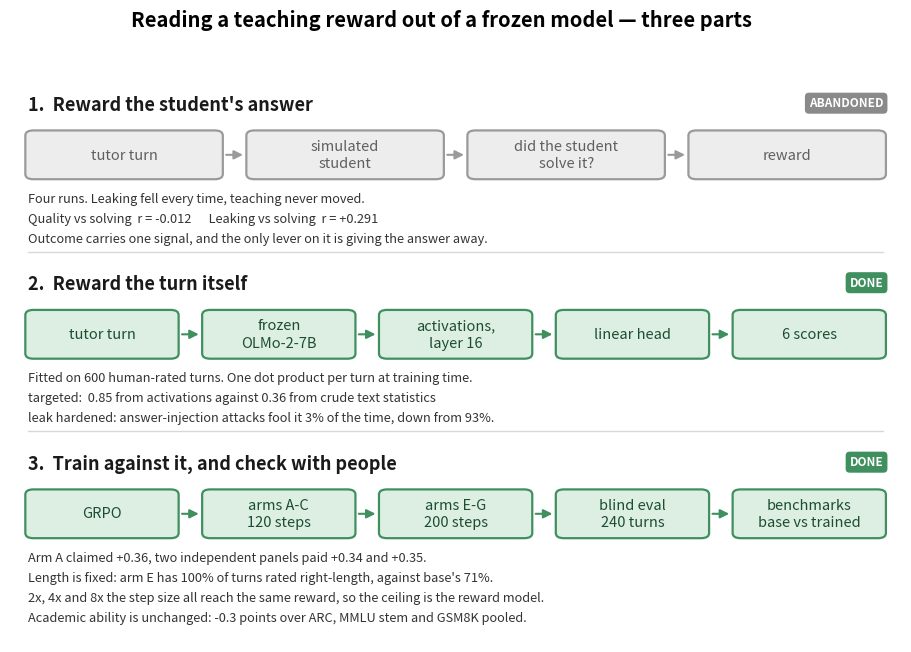

Recreate this plot in Python.
"""Draw the three-part overview figure: what was tried, what worked, what is left.

    python projects/pedagogy_rm/make_overview.py

A SCHEMATIC RATHER THAN A PLOT, which is why it is not in make_eval_figures.py. Nothing here
is computed from data; the numbers are quoted results and the shapes are an argument about how
the parts relate. Keeping it separate means the data figures can be regenerated without anyone
wondering whether this one is stale for the same reason.

WHY THE ABANDONED PART IS DRAWN AT ALL. The first row is a dead end, and a reader who does not
see it will keep asking the obvious question - why not just reward the student for solving the
problem? - through the whole of the second and third rows. The negative result is load-bearing:
it is the reason the reward reads the turn instead of the outcome, and it cost four training
runs to establish. Drawing it greyed out says both things at once, that it was tried and that
it is not part of the current system.
"""

from __future__ import annotations

import argparse
import os

# One row per part. Each is (title, status, boxes, note), where status picks the palette.
PARTS = [
    (
        "1.  Reward the student's answer",
        "abandoned",
        ["tutor turn", "simulated\nstudent", "did the student\nsolve it?", "reward"],
        "Four runs. Leaking fell every time, teaching never moved.\n"
        "Quality vs solving  r = -0.012      Leaking vs solving  r = +0.291\n"
        "Outcome carries one signal, and the only lever on it is giving the answer away.",
    ),
    (
        "2.  Reward the turn itself",
        "done",
        ["tutor turn", "frozen\nOLMo-2-7B", "activations,\nlayer 16", "linear head", "6 scores"],
        "Fitted on 600 human-rated turns. One dot product per turn at training time.\n"
        "targeted:  0.85 from activations against 0.36 from crude text statistics\n"
        "leak hardened: answer-injection attacks fool it 3% of the time, down from 93%.",
    ),
    (
        "3.  Train against it, and check with people",
        "done",
        ["GRPO", "arms A-C\n120 steps", "arms E-G\n200 steps", "blind eval\n240 turns",
         "benchmarks\nbase vs trained"],
        "Arm A claimed +0.36, two independent panels paid +0.34 and +0.35.\n"
        "Length is fixed: arm E has 100% of turns rated right-length, against base's 71%.\n"
        "2x, 4x and 8x the step size all reach the same reward, so the ceiling is the reward model.\n"
        "Academic ability is unchanged: -0.3 points over ARC, MMLU stem and GSM8K pooled.",
    ),
]

PALETTE = {
    # fill, edge, text - abandoned is grey so it reads as history rather than as a component
    "abandoned": ("#ededed", "#9a9a9a", "#5f5f5f"),
    "done": ("#dcefe2", "#3f8f5f", "#1d4d31"),
    "partly done": ("#dde7f5", "#2f6db5", "#173a63"),
}
BADGE = {"abandoned": "#8a8a8a", "done": "#3f8f5f", "partly done": "#2f6db5"}


def main() -> None:
    parser = argparse.ArgumentParser(description=__doc__)
    parser.add_argument("--out", default="projects/pedagogy_rm/figures/overview.png")
    args = parser.parse_args()

    import matplotlib  # noqa: PLC0415

    matplotlib.use("Agg")
    import matplotlib.pyplot as plt  # noqa: PLC0415
    from matplotlib.patches import FancyArrowPatch, FancyBboxPatch  # noqa: PLC0415

    fig, ax = plt.subplots(figsize=(11.5, 7.4))
    ax.set_xlim(0, 100)
    ax.set_ylim(0, 100)
    ax.axis("off")

    # Explicit offsets from each row's top, so the three blocks cannot drift into each other
    # when a note gains a line. An earlier version placed the badge at an estimated text width
    # and the separator at a guessed offset; both collided with their neighbours.
    row_top, row_height = 96.0, 31.5
    box_top, box_height, note_top = 6.5, 8.0, 17.0

    for index, (title, status, boxes, note) in enumerate(PARTS):
        fill, edge, ink = PALETTE[status]
        top = row_top - index * row_height

        ax.text(2, top, title, fontsize=13, fontweight="bold", va="top", color="#1a1a1a")
        # Right-aligned, because anything positioned after the title needs the rendered width
        # of the title, which is not knowable before the draw.
        ax.text(
            98, top - 0.3, status.upper(), fontsize=8.5, fontweight="bold",
            va="top", ha="right", color="white",
            bbox={"boxstyle": "round,pad=0.34", "facecolor": BADGE[status], "edgecolor": "none"},
        )

        # Boxes are laid out to fill the width whatever their number, so a row with five
        # stages and a row with four still line up at the margins.
        y = top - box_top
        gap, margin = 3.2, 2.0
        width = (100 - 2 * margin - gap * (len(boxes) - 1)) / len(boxes)
        for position, label in enumerate(boxes):
            x = margin + position * (width + gap)
            # The last box of the unfinished row is dashed: it does not exist yet.
            pending = status == "partly done" and position == len(boxes) - 1
            ax.add_patch(
                FancyBboxPatch(
                    (x, y - box_height), width, box_height,
                    boxstyle="round,pad=0.28,rounding_size=0.9",
                    facecolor="white" if pending else fill,
                    edgecolor=edge, linewidth=1.6,
                    linestyle="--" if pending else "-",
                )
            )
            ax.text(
                x + width / 2, y - box_height / 2, label, fontsize=10.5, ha="center", va="center",
                color=ink, fontweight="bold" if pending else "normal", linespacing=1.35,
            )
            if position < len(boxes) - 1:
                ax.add_patch(
                    FancyArrowPatch(
                        (x + width + 0.35, y - box_height / 2), (x + width + gap - 0.35, y - box_height / 2),
                        arrowstyle="-|>", mutation_scale=13, linewidth=1.5, color=edge,
                    )
                )

        ax.text(2, top - note_top, note, fontsize=9.2, va="top", color="#333333", linespacing=1.7)

        if index < len(PARTS) - 1:
            ax.plot([2, 98], [top - row_height + 4.0] * 2, color="#d8d8d8", linewidth=1)

    fig.suptitle(
        "Reading a teaching reward out of a frozen model — three parts",
        fontsize=14.5, fontweight="bold", y=0.965,
    )
    os.makedirs(os.path.dirname(args.out), exist_ok=True)
    fig.savefig(args.out, dpi=150, bbox_inches="tight", facecolor="white")
    print(f"wrote {args.out}")


if __name__ == "__main__":
    main()
